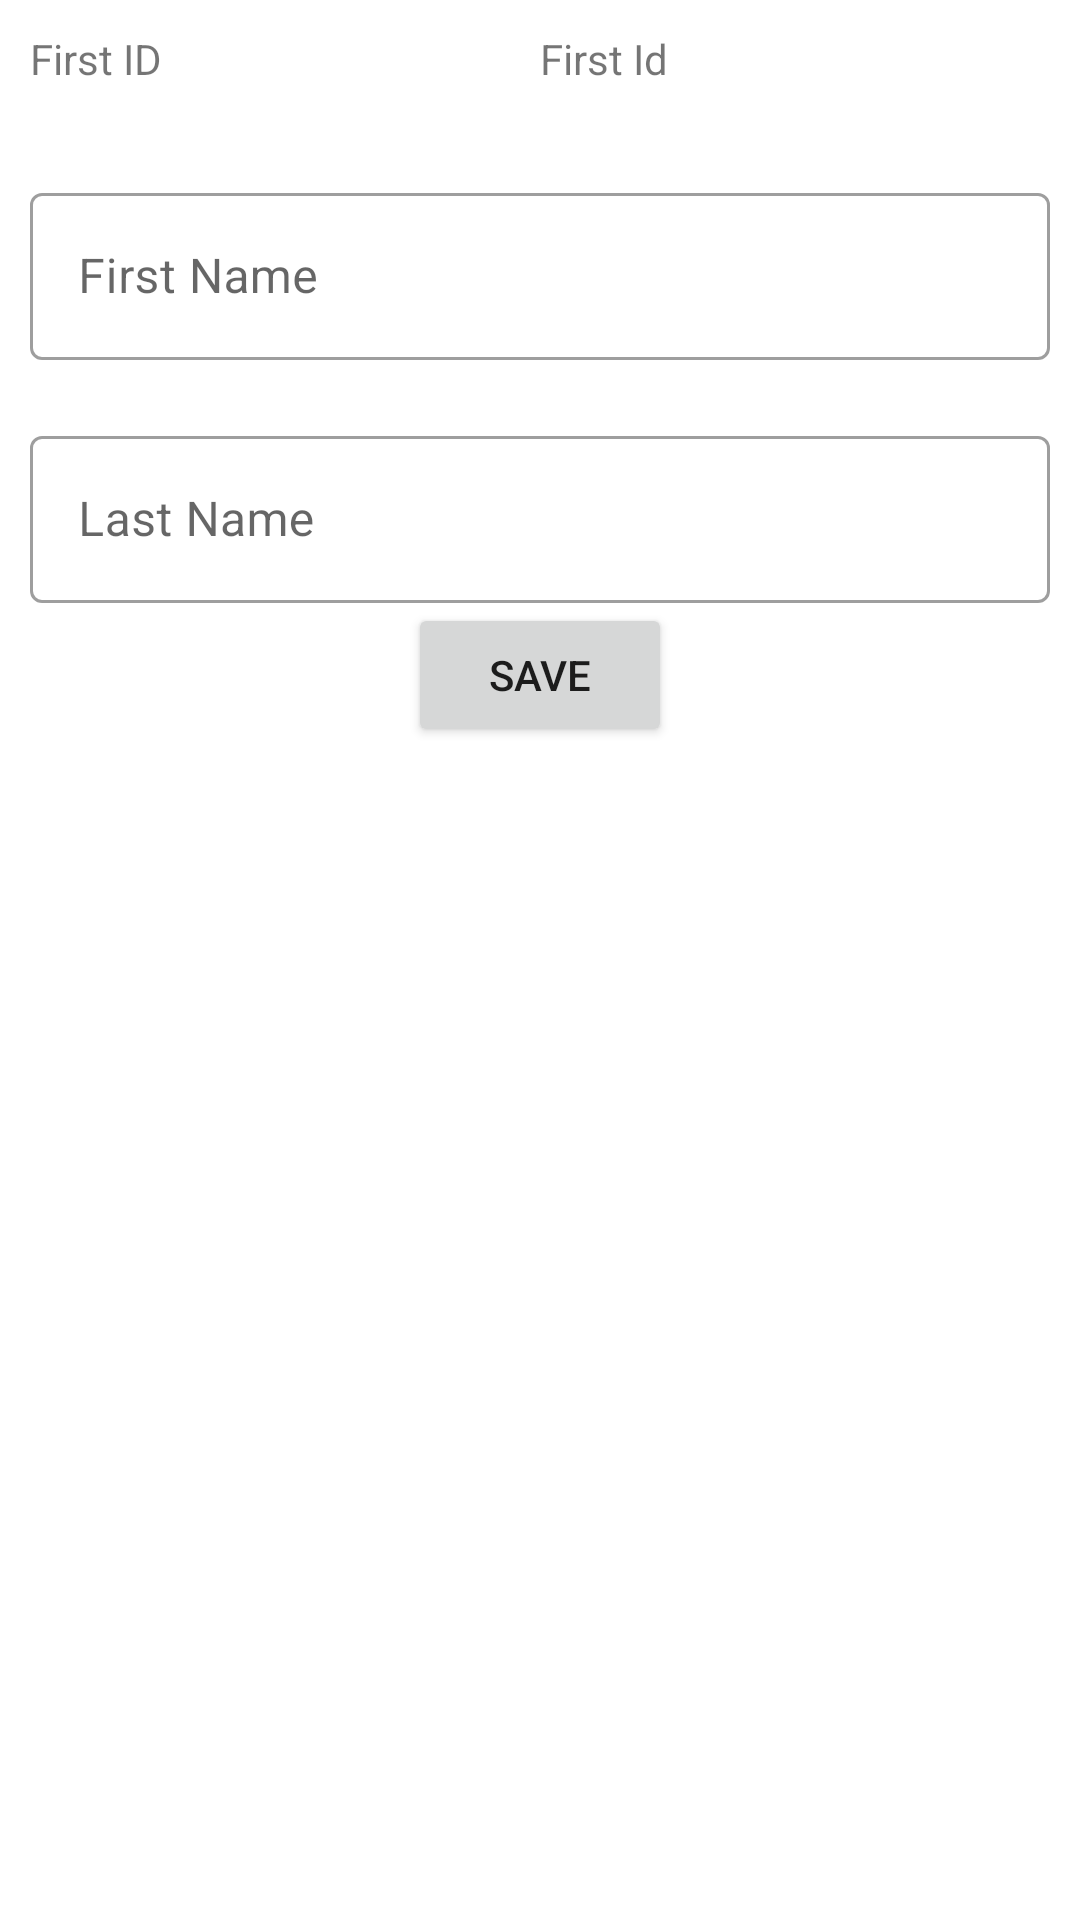

This screen was rendered from an Android layout file. Write that file and the resources it references.
<!-- AndroidManifest.xml: application theme Theme.RoomDataBaseNew -->
<!-- res/layout/update_dialog.xml -->
<?xml version="1.0" encoding="utf-8"?>
<LinearLayout xmlns:android="http://schemas.android.com/apk/res/android"
    android:layout_width="match_parent"
    android:layout_height="wrap_content"
    android:layout_margin="5dp"
    android:orientation="vertical">


    <LinearLayout
        android:layout_width="match_parent"
        android:layout_height="wrap_content"
        android:orientation="horizontal"
        android:padding="10dp"
        android:weightSum="2">

        <TextView
            android:layout_width="0dp"
            android:layout_height="wrap_content"
            android:layout_weight="1"
            android:text="First ID" />


        <TextView
            android:id="@+id/prId"
            android:layout_width="0dp"
            android:layout_height="wrap_content"
            android:layout_weight="1"
            android:text="First Id" />


    </LinearLayout>

    <com.google.android.material.textfield.TextInputLayout
        style="@style/Widget.MaterialComponents.TextInputLayout.OutlinedBox"
        android:layout_width="match_parent"
        android:layout_height="wrap_content"
        android:layout_marginLeft="10dp"
        android:layout_marginTop="20dp"
        android:layout_marginRight="10dp">

        <com.google.android.material.textfield.TextInputEditText
            android:id="@+id/f_name"
            android:layout_width="match_parent"
            android:layout_height="wrap_content"
            android:hint="First Name" />

    </com.google.android.material.textfield.TextInputLayout>

    <com.google.android.material.textfield.TextInputLayout
        style="@style/Widget.MaterialComponents.TextInputLayout.OutlinedBox"
        android:layout_width="match_parent"
        android:layout_height="wrap_content"
        android:layout_marginLeft="10dp"
        android:layout_marginTop="20dp"
        android:layout_marginRight="10dp">

        <com.google.android.material.textfield.TextInputEditText
            android:id="@+id/l_name"
            android:layout_width="match_parent"
            android:layout_height="wrap_content"
            android:hint="Last Name" />

    </com.google.android.material.textfield.TextInputLayout>

    <Button
        android:id="@+id/button_save"
        android:layout_width="wrap_content"
        android:layout_height="wrap_content"
        android:layout_gravity="center"
        android:text="@string/save" />


</LinearLayout>
<!-- resources referenced by this layout -->
<resources>
  <string name="save">Save</string>
  <style name="Theme.RoomDataBaseNew" parent="Theme.MaterialComponents.DayNight.DarkActionBar">
          
          <item name="colorPrimary">@color/purple_500</item>
          <item name="colorPrimaryVariant">@color/purple_700</item>
          <item name="colorOnPrimary">@color/white</item>
          
          <item name="colorSecondary">@color/teal_200</item>
          <item name="colorSecondaryVariant">@color/teal_700</item>
          <item name="colorOnSecondary">@color/black</item>
          
          <item name="android:statusBarColor" tools:targetApi="l">?attr/colorPrimaryVariant</item>
          
      </style>
  <color name="purple_500">#FF6200EE</color>
  <color name="purple_700">#FF3700B3</color>
  <color name="white">#393737</color>
  <color name="teal_200">#FF03DAC5</color>
  <color name="teal_700">#FF018786</color>
  <color name="black">#FF000000</color>
</resources>
